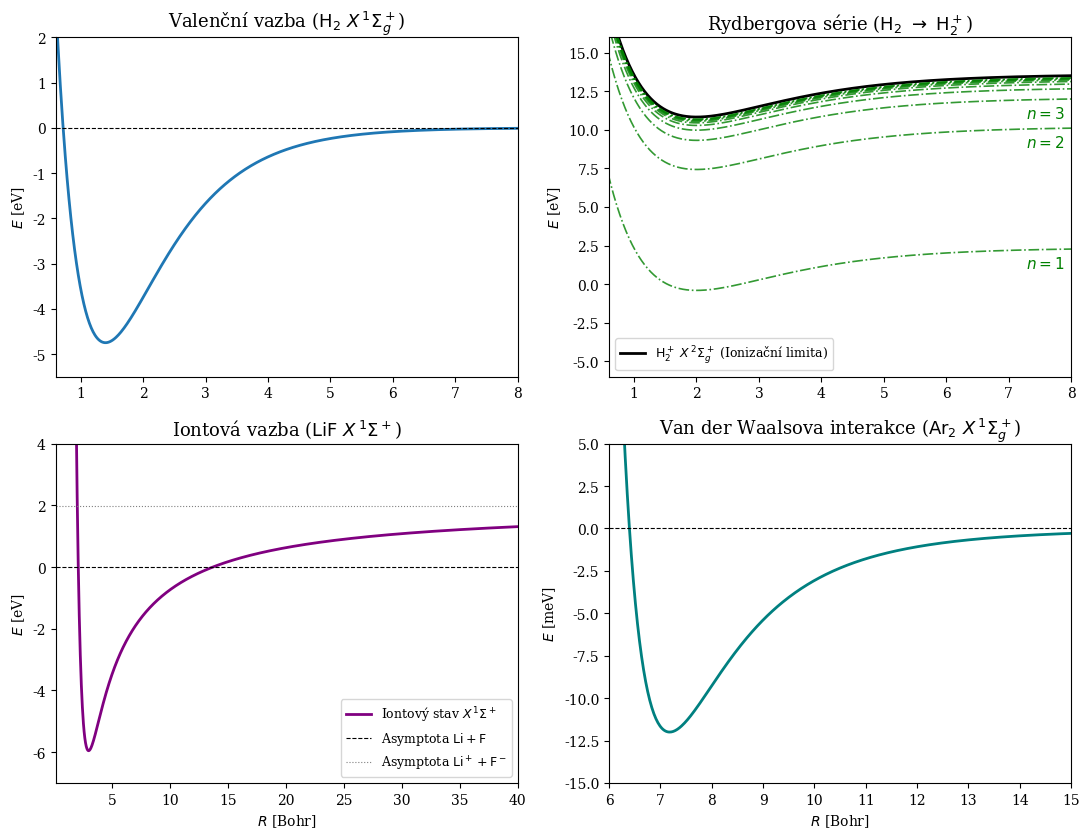

This chart was generated by the following Python code: (Note: this script raises an exception after producing the figure.)
import numpy as np
import matplotlib
matplotlib.use('Agg')  # Striktní headless mód pro Linux cluster
import matplotlib.pyplot as plt
import gc
import os

# Bezpečné nastavení pro PGF export bez volání lokálního LaTeXu
plt.rcParams.update({
    'pgf.rcfonts': False,
    'text.usetex': False,
    'font.family': 'serif'
})

# Převodní konstanta
a0 = 0.529177

# Osa R se vždy počítá od 0.1 do kus dál než je limit osy x
# --- 1. Valenční stav: H2 ($X\,^1\Sigma_g^+$) ---
R_data_val = np.linspace(0.1, 10.0, 1000) 
De_H2 = 4.75 # eV
Re_H2 = 0.74 / a0 # cca 1.4 a0
a_H2 = 1.93 * a0 # škálováno do Bohr
E_val = De_H2 * ( (1 - np.exp(-a_H2 * (R_data_val - Re_H2)))**2 - 1 )

# --- 2. Rydbergovy stavy a kation: H2 ($\rightarrow\ H_2^+$) ---
R_data_ryd = np.linspace(0.1, 10.0, 1000)
De_cat = 2.77 # eV
Re_cat = 1.06 / a0 # cca 2.0 a0
a_cat = 1.3 * a0
E_asymp_cat = 13.6 # eV
E_cat = De_cat * ( (1 - np.exp(-a_cat * (R_data_ryd - Re_cat)))**2 - 1 ) + E_asymp_cat

# --- 3. Iontová: LiF ($X\,^1\Sigma^+$) ---
R_data_ion = np.linspace(0.1, 60.0, 2000)
R_a0_ion = R_data_ion 
E_inf_ion = 1.99
E_ion = 1630 * np.exp(-4.58 * (R_data_ion * a0)) - 27.21 / R_a0_ion + E_inf_ion

# --- 4. Van der Waals: Ar2 ($X\,^1\Sigma_g^+$) ---
R_data_vdw = np.linspace(0.1, 20.0, 1000)
eps_Ar = 12.0 # meV
Rm_Ar = 3.8 / a0 # cca 7.18 a0
E_vdw = eps_Ar * ( (Rm_Ar / R_data_vdw)**12 - 2 * (Rm_Ar / R_data_vdw)**6 )

# --- Vykreslení ---
fig, axs = plt.subplots(2, 2, figsize=(11, 8.5), facecolor='white')

xlim_val_ryd = [0.6, 8.0]
xlim_ion = [0.1, 40.0]
xlim_vdw = [6.0, 15.0]

# --- Panel 1: Valenční (H2) ---
axs[0, 0].plot(R_data_val, E_val, color='#1f77b4', lw=2)
axs[0, 0].axhline(0, color='black', lw=0.8, ls='--')
axs[0, 0].set_ylim(-5.5, 2)
axs[0, 0].set_xlim(xlim_val_ryd)
axs[0, 0].set_title(r'Valenční vazba ($\mathrm{H}_2\ X\,^1\Sigma_g^+$)', fontsize=13)
axs[0, 0].set_ylabel('$E$ [eV]')
axs[0, 0].grid(False)

# --- Panel 2: Rydbergovy (H2 -> H2+) ---
ryd_color = 'green'
axs[0, 1].plot(R_data_ryd, E_cat, color='black', lw=2, label=r'$\mathrm{H}_2^+\ X\,^2\Sigma_g^+$ (Ionizační limita)')

for n in range(1, 11):
    if n == 1:
        E_Rn = E_cat - 13.6 / (1.1**2) 
    else:
        E_Rn = E_cat - 13.6 / (n**2)
    
    axs[0, 1].plot(R_data_ryd, E_Rn, color=ryd_color, ls='-.', lw=1.2, alpha=0.8)
    
    if n in [1, 2, 3]:
        idx = np.abs(R_data_ryd - 7.9).argmin()
        y_pos = E_Rn[idx]
        axs[0, 1].text(7.9, y_pos - 0.4, f'$n={n}$', color=ryd_color, ha='right', va='top', fontsize=11)

axs[0, 1].set_ylim(-6, 16)
axs[0, 1].set_xlim(xlim_val_ryd)
axs[0, 1].set_title(r'Rydbergova série ($\mathrm{H}_2\ \rightarrow\ \mathrm{H}_2^+$)', fontsize=13)
axs[0, 1].set_ylabel('$E$ [eV]')
axs[0, 1].legend(loc='lower left', fontsize=9)
axs[0, 1].grid(False)

# --- Panel 3: Iontová (LiF) ---
axs[1, 0].plot(R_data_ion, E_ion, color='purple', lw=2, label=r'Iontový stav $X\,^1\Sigma^+$')
axs[1, 0].axhline(0, color='black', lw=0.8, ls='--', label=r'Asymptota $\mathrm{Li} + \mathrm{F}$')
axs[1, 0].axhline(E_inf_ion, color='gray', lw=0.8, ls=':', label=r'Asymptota $\mathrm{Li}^+ + \mathrm{F}^-$')
axs[1, 0].set_ylim(-7, 4)
axs[1, 0].set_xlim(xlim_ion) 
axs[1, 0].set_title(r'Iontová vazba ($\mathrm{LiF}\ X\,^1\Sigma^+$)', fontsize=13)
axs[1, 0].set_xlabel(r'$R$ [Bohr]')
axs[1, 0].set_ylabel('$E$ [eV]')
axs[1, 0].legend(loc='lower right', fontsize=9)
axs[1, 0].grid(False)

# --- Panel 4: Van der Waals (Ar2) ---
axs[1, 1].plot(R_data_vdw, E_vdw, color='teal', lw=2)
axs[1, 1].axhline(0, color='black', lw=0.8, ls='--')
axs[1, 1].set_ylim(-15, 5) 
axs[1, 1].set_xlim(xlim_vdw)
axs[1, 1].set_title(r'Van der Waalsova interakce ($\mathrm{Ar}_2\ X\,^1\Sigma_g^+$)', fontsize=13)
axs[1, 1].set_xlabel(r'$R$ [Bohr]')
axs[1, 1].set_ylabel('$E$ [meV]')
axs[1, 1].grid(False)

plt.tight_layout()

# --- Ukládání a cleanup ---
output_path = "."
name = "four_molecular_states"

fig.savefig(f'{output_path}/{name}.pdf', format='pdf', bbox_inches='tight')
fig.savefig(f'{output_path}/{name}.pgf', format='pgf', bbox_inches='tight')

plt.close(fig)
gc.collect()
